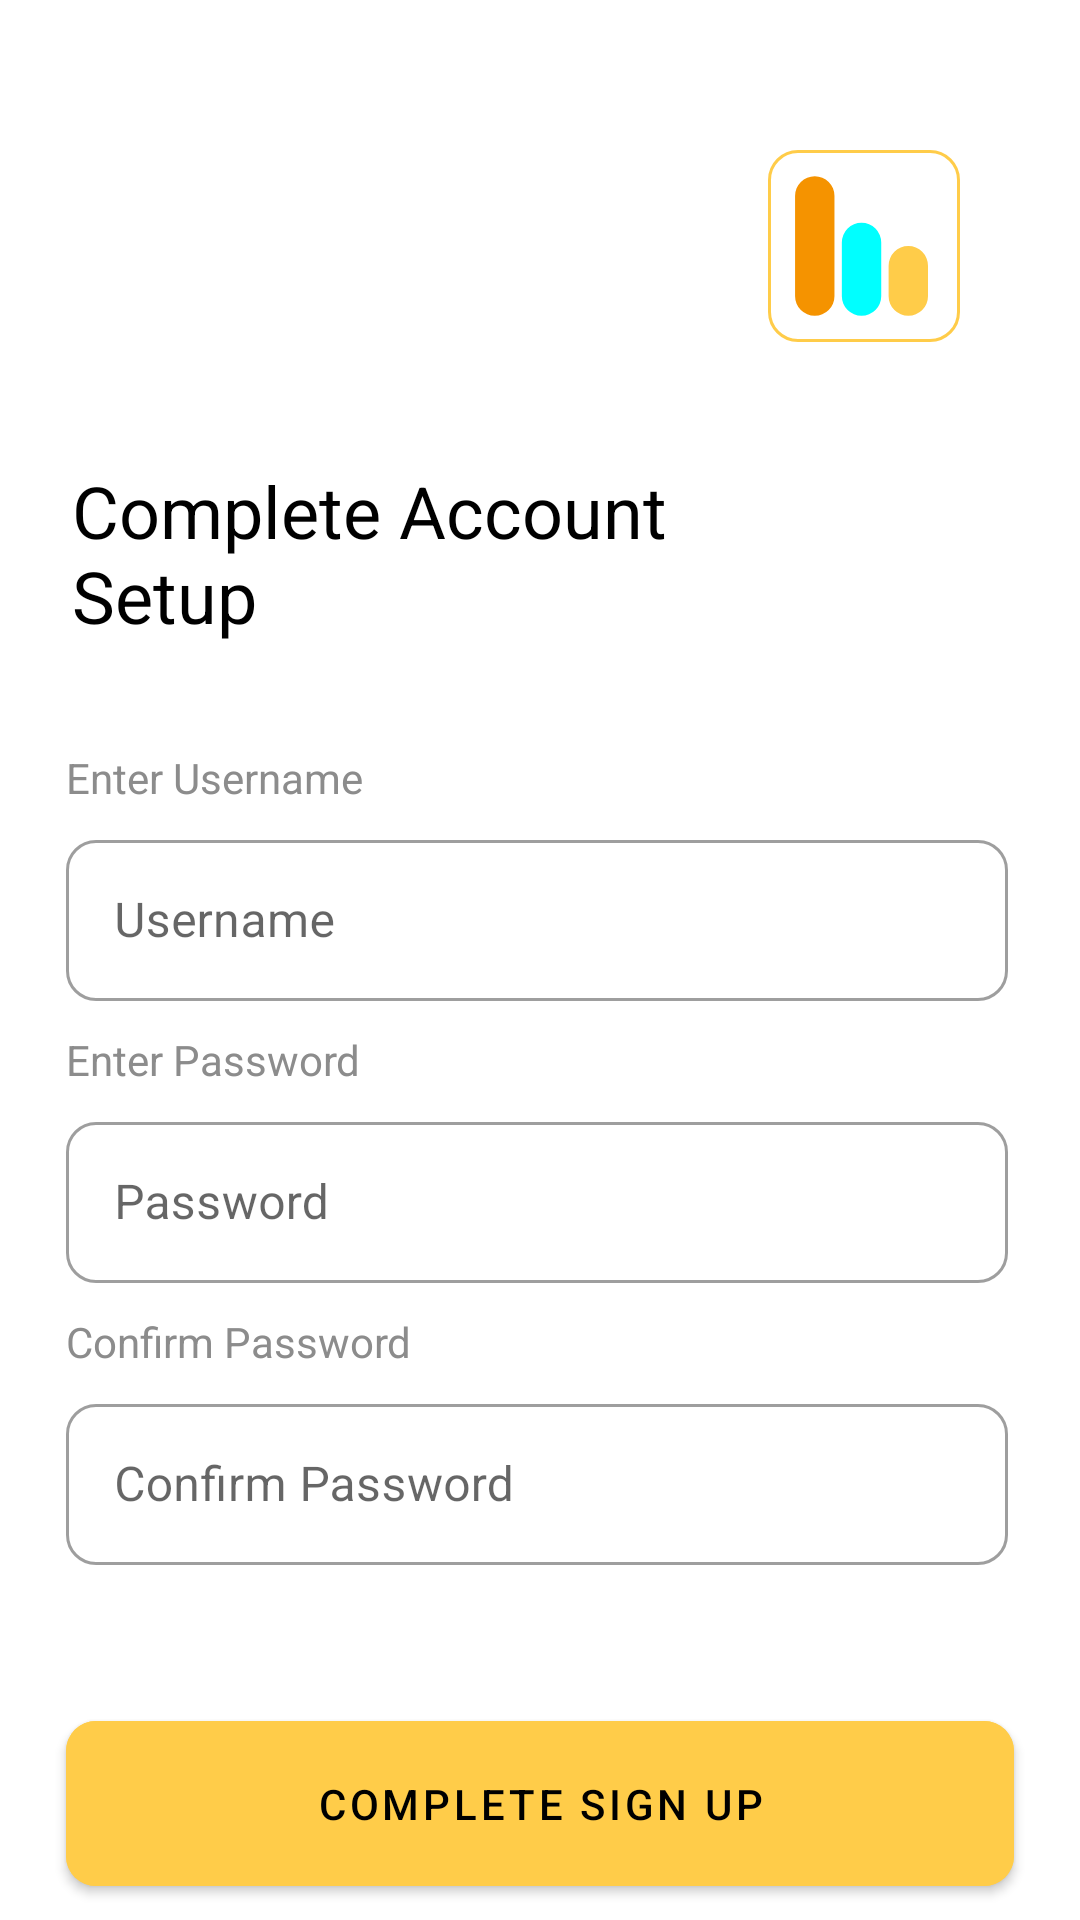

This screen was rendered from an Android layout file. Write that file and the resources it references.
<!-- AndroidManifest.xml: application theme Theme.Stocka -->
<!-- res/layout/fragment_account_set_up.xml -->
<?xml version="1.0" encoding="utf-8"?>
<ScrollView
    xmlns:android="http://schemas.android.com/apk/res/android"
    xmlns:tools="http://schemas.android.com/tools"
    xmlns:app="http://schemas.android.com/apk/res-auto"
    tools:context=".ui.loginsignup.AccountSetUpFragment" android:layout_height="wrap_content"
    android:layout_width="match_parent">

<androidx.constraintlayout.widget.ConstraintLayout
    android:layout_width="match_parent"
    android:layout_height="match_parent">

    <ImageView
        android:id="@+id/stocka_logo"
        android:layout_width="wrap_content"
        android:layout_height="wrap_content"
        android:layout_marginTop="50dp"
        android:layout_marginEnd="40dp"
        android:src="@drawable/ic_stocka_logo_icon"
        app:layout_constraintEnd_toEndOf="parent"
        app:layout_constraintTop_toTopOf="parent" />

    <TextView
        android:id="@+id/textView1"
        style="@style/TextAppearance.MaterialComponents.Headline5"
        android:layout_width="0dp"
        android:layout_height="wrap_content"
        android:layout_marginStart="24dp"
        android:layout_marginTop="40dp"
        android:layout_marginEnd="100dp"
        android:text="Complete Account Setup"
        android:textSize="24sp"
        app:layout_constraintEnd_toEndOf="parent"
        app:layout_constraintHorizontal_bias="0.0"
        app:layout_constraintStart_toStartOf="parent"
        app:layout_constraintTop_toBottomOf="@+id/stocka_logo" />

    <TextView
        android:id="@+id/textView2"
        android:layout_width="wrap_content"
        android:layout_height="wrap_content"
        android:layout_marginBottom="6dp"
        android:text="Enter Username"
        android:textColor="#8C8C8C"
        android:textSize="14sp"
        app:layout_constraintBottom_toTopOf="@+id/userName_TextField"
        app:layout_constraintStart_toStartOf="@+id/userName_TextField" />

    <com.google.android.material.textfield.TextInputLayout
        android:id="@+id/userName_TextField"
        style="@style/Widget.MaterialComponents.TextInputLayout.OutlinedBox"
        android:layout_width="match_parent"
        android:layout_height="wrap_content"
        android:layout_marginStart="22dp"
        android:layout_marginTop="60dp"
        android:layout_marginEnd="24dp"
        android:hint="Username"
        app:boxCornerRadiusBottomEnd="10dp"
        app:boxCornerRadiusBottomStart="10dp"
        app:boxCornerRadiusTopEnd="10dp"
        app:boxCornerRadiusTopStart="10dp"
        app:layout_constraintEnd_toEndOf="parent"
        app:layout_constraintHorizontal_bias="0.5"
        app:layout_constraintStart_toStartOf="parent"
        app:layout_constraintTop_toBottomOf="@+id/textView1">

        <com.google.android.material.textfield.TextInputEditText
            android:id="@+id/username_editTextField"
            android:layout_width="match_parent"
            android:layout_height="wrap_content"
            android:padding="16dp" />
    </com.google.android.material.textfield.TextInputLayout>


    <TextView
        android:id="@+id/textView3"
        android:layout_width="wrap_content"
        android:layout_height="wrap_content"
        android:layout_marginBottom="6dp"
        android:text="Enter Password"
        android:textColor="#8C8C8C"
        android:textSize="14sp"
        app:layout_constraintBottom_toTopOf="@+id/password_TextField"
        app:layout_constraintStart_toStartOf="@+id/password_TextField" />

    <com.google.android.material.textfield.TextInputLayout
        android:id="@+id/password_TextField"
        style="@style/Widget.MaterialComponents.TextInputLayout.OutlinedBox"
        android:layout_width="match_parent"
        android:layout_height="wrap_content"
        android:layout_marginStart="22dp"
        android:layout_marginTop="35dp"
        android:layout_marginEnd="24dp"
        android:hint="Password"
        app:boxCornerRadiusBottomEnd="10dp"
        app:boxCornerRadiusBottomStart="10dp"
        app:boxCornerRadiusTopEnd="10dp"
        app:boxCornerRadiusTopStart="10dp"
        app:layout_constraintEnd_toEndOf="parent"
        app:layout_constraintHorizontal_bias="0.5"
        app:layout_constraintStart_toStartOf="parent"
        app:layout_constraintTop_toBottomOf="@+id/userName_TextField">

        <com.google.android.material.textfield.TextInputEditText
            android:id="@+id/password_editTextField"
            android:layout_width="match_parent"
            android:layout_height="wrap_content"
            android:padding="16dp" />
    </com.google.android.material.textfield.TextInputLayout>

    <TextView
        android:id="@+id/textView4"
        android:layout_width="wrap_content"
        android:layout_height="wrap_content"
        android:layout_marginBottom="6dp"
        android:text="Confirm Password"
        android:textColor="#8C8C8C"
        android:textSize="14sp"
        app:layout_constraintBottom_toTopOf="@+id/confirmPassword_TextField"
        app:layout_constraintStart_toStartOf="@+id/confirmPassword_TextField" />

    <com.google.android.material.textfield.TextInputLayout
        android:id="@+id/confirmPassword_TextField"
        style="@style/Widget.MaterialComponents.TextInputLayout.OutlinedBox"
        android:layout_width="match_parent"
        android:layout_height="wrap_content"
        android:layout_marginStart="22dp"
        android:layout_marginTop="35dp"
        android:layout_marginEnd="24dp"
        android:hint="Confirm Password"
        app:boxCornerRadiusBottomEnd="10dp"
        app:boxCornerRadiusBottomStart="10dp"
        app:boxCornerRadiusTopEnd="10dp"
        app:boxCornerRadiusTopStart="10dp"
        app:layout_constraintEnd_toEndOf="parent"
        app:layout_constraintHorizontal_bias="0.5"
        app:layout_constraintStart_toStartOf="parent"
        app:layout_constraintTop_toBottomOf="@+id/password_TextField">

        <com.google.android.material.textfield.TextInputEditText
            android:id="@+id/confirmPassword_editTextField"
            android:layout_width="match_parent"
            android:layout_height="wrap_content"
            android:padding="16dp" />
    </com.google.android.material.textfield.TextInputLayout>

    <com.google.android.material.button.MaterialButton
        android:id="@+id/continue_button"
        style="@style/TextAppearance.MaterialComponents.Button"
        android:layout_width="0dp"
        android:layout_height="wrap_content"
        android:layout_marginStart="22dp"
        android:layout_marginTop="46dp"
        android:layout_marginEnd="22dp"
        android:backgroundTint="@color/yellow"
        android:paddingTop="18dp"
        android:paddingBottom="18dp"
        android:text="Complete Sign Up"
        app:cornerRadius="10dp"
        app:layout_constraintBottom_toBottomOf="parent"
        app:layout_constraintEnd_toEndOf="parent"
        app:layout_constraintHorizontal_bias="0.498"
        app:layout_constraintStart_toStartOf="parent"
        app:layout_constraintTop_toBottomOf="@+id/confirmPassword_TextField"
        app:layout_constraintVertical_bias="0.0" />

</androidx.constraintlayout.widget.ConstraintLayout>
</ScrollView>
<!-- resources referenced by this layout -->
<resources>
  <color name="yellow">#FFCC49</color>
  <!-- drawable ic_stocka_logo_icon (drawable) -->
  <vector xmlns:android="http://schemas.android.com/apk/res/android"
      android:width="64dp"
      android:height="64dp"
      android:viewportWidth="64"
      android:viewportHeight="64">
    <path
        android:pathData="M15.5895,8.7273L15.5895,8.7273A6.5641,6.5641 0,0 1,22.1536 15.2914L22.1536,48.7087A6.5641,6.5641 0,0 1,15.5895 55.2728L15.5895,55.2728A6.5641,6.5641 0,0 1,9.0254 48.7087L9.0254,15.2914A6.5641,6.5641 0,0 1,15.5895 8.7273z"
        android:fillColor="#F59300"/>
    <path
        android:pathData="M31.1793,24.2424L31.1793,24.2424A6.5641,6.5641 0,0 1,37.7434 30.8065L37.7434,48.7086A6.5641,6.5641 0,0 1,31.1793 55.2727L31.1793,55.2727A6.5641,6.5641 0,0 1,24.6152 48.7086L24.6152,30.8065A6.5641,6.5641 0,0 1,31.1793 24.2424z"
        android:fillColor="#00FFFF"/>
    <path
        android:pathData="M46.7692,32L46.7692,32A6.5641,6.5641 0,0 1,53.3333 38.5641L53.3333,48.7086A6.5641,6.5641 0,0 1,46.7692 55.2727L46.7692,55.2727A6.5641,6.5641 0,0 1,40.2051 48.7086L40.2051,38.5641A6.5641,6.5641 0,0 1,46.7692 32z"
        android:fillColor="#FFCC49"/>
    <path
        android:strokeWidth="1"
        android:pathData="M10,0.5L54,0.5A9.5,9.5 0,0 1,63.5 10L63.5,54A9.5,9.5 0,0 1,54 63.5L10,63.5A9.5,9.5 0,0 1,0.5 54L0.5,10A9.5,9.5 0,0 1,10 0.5z"
        android:fillColor="#00000000"
        android:strokeColor="#FFCC49"/>
  </vector>
  <style name="Theme.Stocka" parent="Theme.MaterialComponents.DayNight.DarkActionBar">
          
          <item name="colorPrimary">@color/yellow</item>
          <item name="colorPrimaryVariant">@color/orange</item>
          <item name="colorOnPrimary">@color/white</item>
          <item name="android:textColorPrimary">@color/black</item>
          
          <item name="colorSecondary">@color/yellow</item>
          <item name="colorSecondaryVariant">@color/orange</item>
          <item name="colorOnSecondary">@color/black</item>
          
          <item name="android:statusBarColor" tools:targetApi="l">?attr/colorPrimaryVariant</item>
          
      </style>
  <color name="orange">#F59300</color>
  <color name="white">#FFFFFFFF</color>
  <color name="black">#FF000000</color>
</resources>
